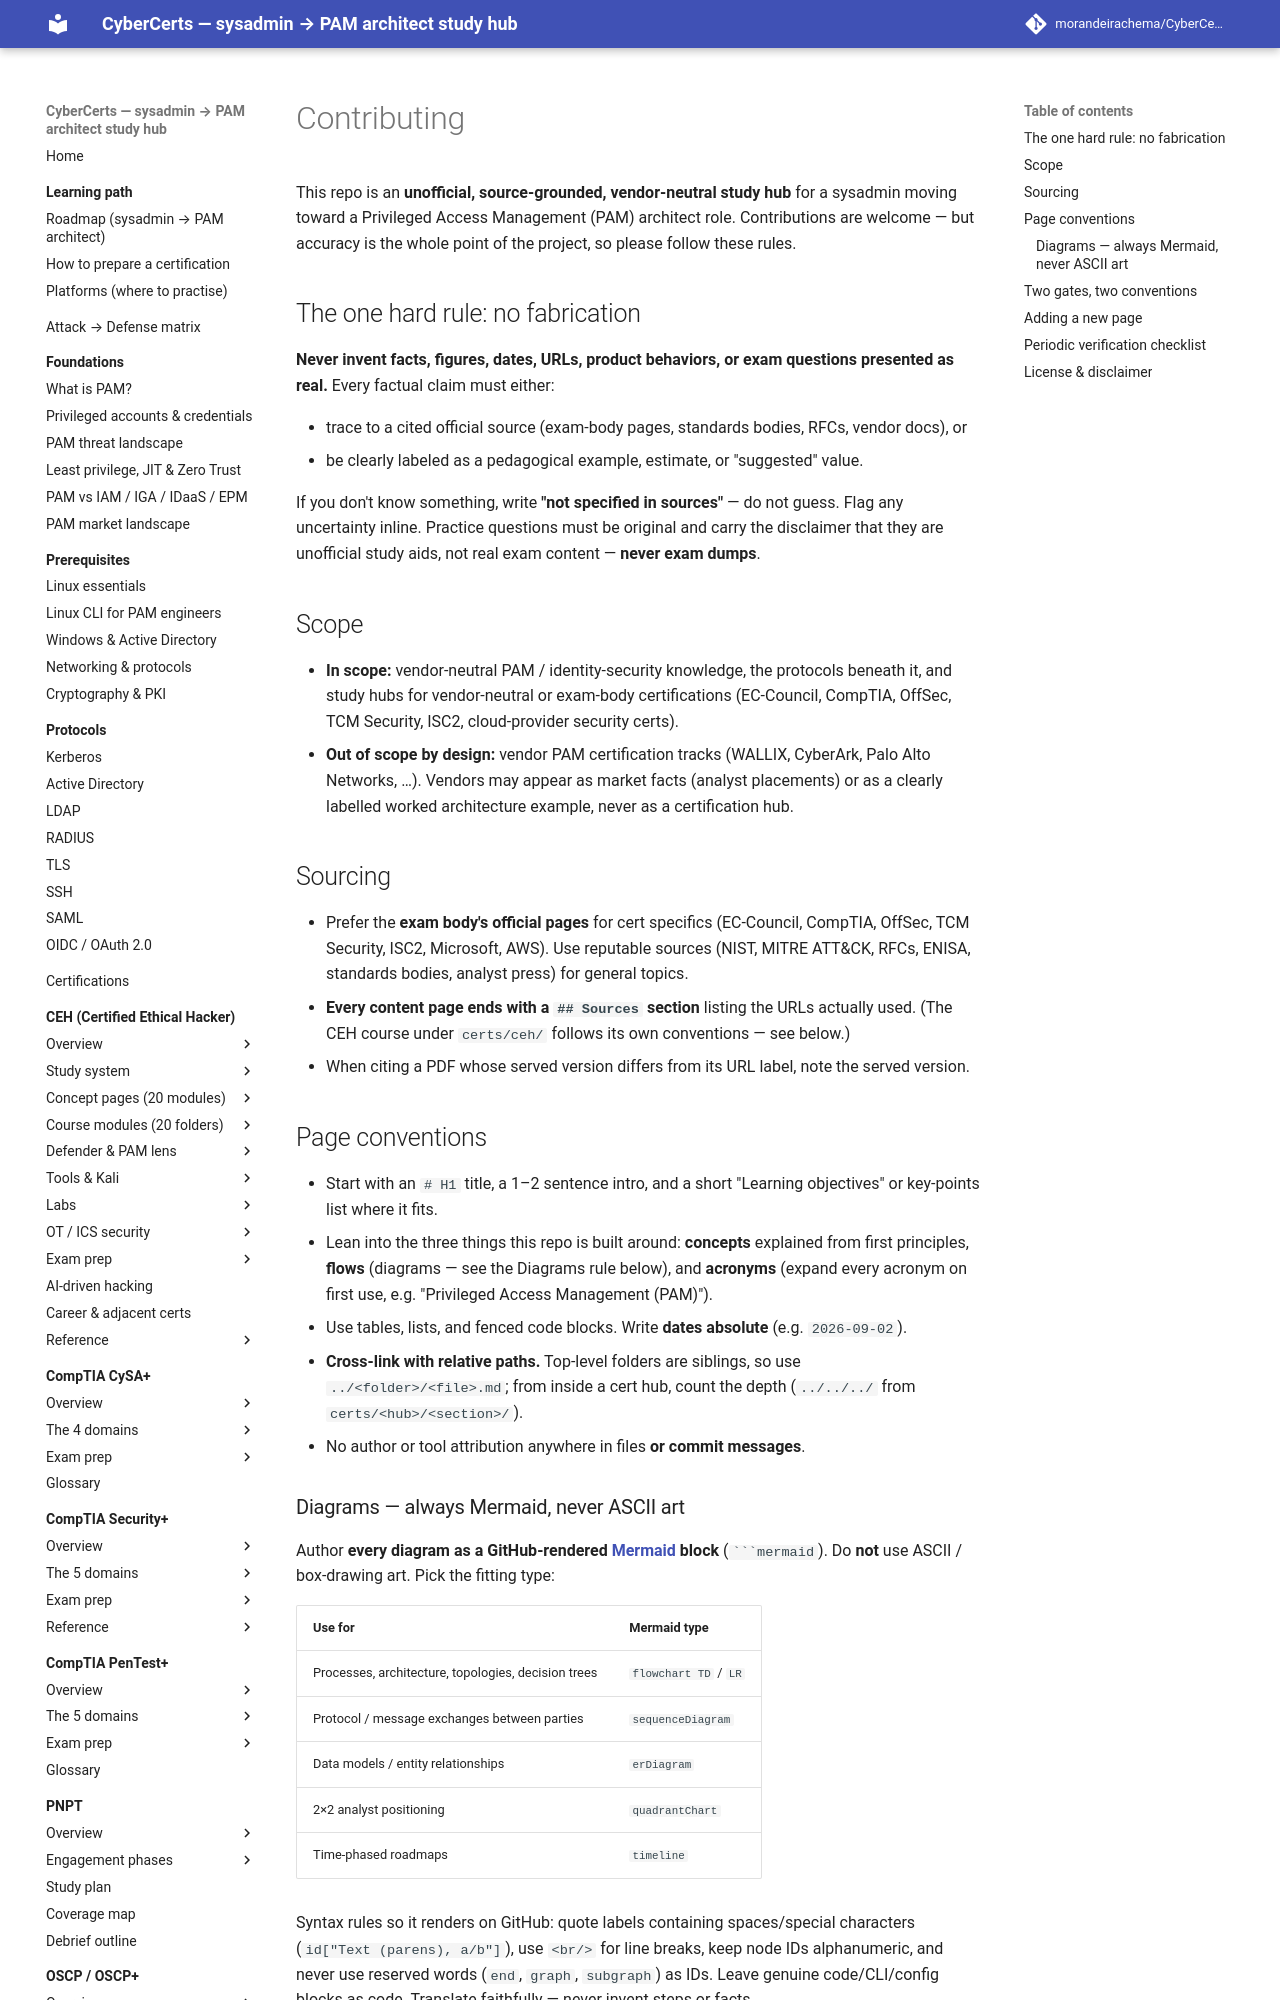

repository: morandeirachema/CyberCerts · page: CONTRIBUTING/index.html · generator: mkdocs

# Contributing

This repo is an **unofficial, source-grounded, vendor-neutral study hub** for a sysadmin
moving toward a Privileged Access Management (PAM) architect role. Contributions are
welcome — but accuracy is the whole point of the project, so please follow these rules.

## The one hard rule: no fabrication

**Never invent facts, figures, dates, URLs, product behaviors, or exam questions
presented as real.** Every factual claim must either:

- trace to a cited official source (exam-body pages, standards bodies, RFCs, vendor docs), or
- be clearly labeled as a pedagogical example, estimate, or "suggested" value.

If you don't know something, write **"not specified in sources"** — do not guess. Flag
any uncertainty inline. Practice questions must be original and carry the disclaimer that
they are unofficial study aids, not real exam content — **never exam dumps**.

## Scope

- **In scope:** vendor-neutral PAM / identity-security knowledge, the protocols beneath it,
  and study hubs for vendor-neutral or exam-body certifications (EC-Council, CompTIA,
  OffSec, TCM Security, ISC2, cloud-provider security certs).
- **Out of scope by design:** vendor PAM certification tracks (WALLIX, CyberArk,
  Palo Alto Networks, …). Vendors may appear as market facts (analyst placements) or as a
  clearly labelled worked architecture example, never as a certification hub.

## Sourcing

- Prefer the **exam body's official pages** for cert specifics (EC-Council, CompTIA, OffSec,
  TCM Security, ISC2, Microsoft, AWS). Use reputable sources (NIST, MITRE ATT&CK, RFCs,
  ENISA, standards bodies, analyst press) for general topics.
- **Every content page ends with a `## Sources` section** listing the URLs actually used.
  (The CEH course under `certs/ceh/` follows its own conventions — see below.)
- When citing a PDF whose served version differs from its URL label, note the served version.

## Page conventions

- Start with an `# H1` title, a 1–2 sentence intro, and a short "Learning objectives" or
  key-points list where it fits.
- Lean into the three things this repo is built around: **concepts** explained from first
  principles, **flows** (diagrams — see the Diagrams rule below), and **acronyms** (expand
  every acronym on first use, e.g. "Privileged Access Management (PAM)").
- Use tables, lists, and fenced code blocks. Write **dates absolute** (e.g. `2026-09-02`).
- **Cross-link with relative paths.** Top-level folders are siblings, so use
  `../<folder>/<file>.md`; from inside a cert hub, count the depth (`../../../` from
  `certs/<hub>/<section>/`).
- No author or tool attribution anywhere in files **or commit messages**.
